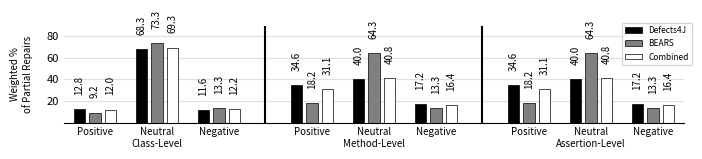

Source code (Python):
import matplotlib.pyplot as plt
import seaborn as sns

"""
This is the script we used to generate the plots of the coverage categories.
"""
fig = plt.figure(figsize=(8, 1.25))
plt.rcParams.update({"font.size": 8})
plt.ylabel("Weighted %\nof Partial Repairs", labelpad=10, size=7)
plt.ylim(0, 89)
plt.xlim(-1, 39)
ticks = (20, 40, 60, 80)
plt.grid(True, "major", "y", alpha=0.4, markevery=20)
plt.margins(tight=True, x=0, y=0)

ax = plt.gca()
ax.spines["right"].set_visible(False)
ax.spines["left"].set_visible(False)
ax.spines["top"].set_visible(False)
ax.set_axisbelow(True)
ax.set_yticks(ticks)

def add_to_plot(positive, neutral, negative, offset):
    x_positions_positive = [offset + x for x in [0, 1, 2]]
    x_positions_neutral = [offset + x for x in [4, 5, 6]]
    x_positions_negative = [offset + x for x in [8, 9, 10]]

    width = 0.75
    colors = ["black", "gray", "white"]

    p_positive = plt.bar(
        x_positions_positive,
        positive,
        width,
        edgecolor="black",
        linewidth=.5,
        color=colors,
    )
    p_neutral = plt.bar(
        x_positions_neutral,
        neutral,
        width,
        edgecolor="black",
        linewidth=.5,
        color=colors,
    )
    p_negative = plt.bar(
        x_positions_negative,
        negative,
        width,
        edgecolor="black",
        linewidth=.5,
        color=colors,
    )

    plt.legend(
        (p_positive[0], p_positive[1], p_positive[2]),
        ("Defects4J", "BEARS", "Combined"),
        loc=(.9, .6),
        fontsize=6,
    )

    def label(plot, values):
        for p, val in zip(plot.patches, values):
            width, height = p.get_width(), p.get_height()
            x, y = p.get_xy()
            plt.annotate(f'{val:.1f}', xy=(x + (width / 2), height + 15), ha="center", rotation=90, size=7)

    # Add this loop to add the annotations
    label(p_positive, positive)
    label(p_neutral, neutral)
    label(p_negative, negative)

class_positive = (12.77, 9.22, 12.02)
class_neutral = (68.30, 73.31, 69.35)
class_negative = (11.57, 13.30, 12.16)

add_to_plot(class_positive, class_neutral, class_negative, 0)

method_positive = (34.58, 18.23, 31.14)
method_neutral = (40.05, 64.30, 40.83)
method_negative = (17.16, 13.30, 16.35)

add_to_plot(method_positive, method_neutral, method_negative, 14)

assertion_positive = (39.93, 18.69, 35.46)
assertion_neutral = (31.52, 59.60, 37.43)
assertion_negative = (19.80, 16.41, 19.09)

add_to_plot(method_positive, method_neutral, method_negative, 28)
labels = ["Positive", "Neutral\nClass-Level", "Negative", "Positive", "Neutral\nMethod-Level", "Negative", "Positive", "Neutral\nAssertion-Level", "Negative"]
plt.xticks(ticks=[1, 5, 9, 15, 19, 23, 29, 33, 37], labels=labels, size=7)
plt.tick_params(length=0)
plt.axvline(12, color='black')
plt.axvline(26, color='black')
fig.savefig(fname="weighted_percent.pdf", facecolor='w', edgecolor='k', format='pdf', pad_inches=0, bbox_inches="tight")
